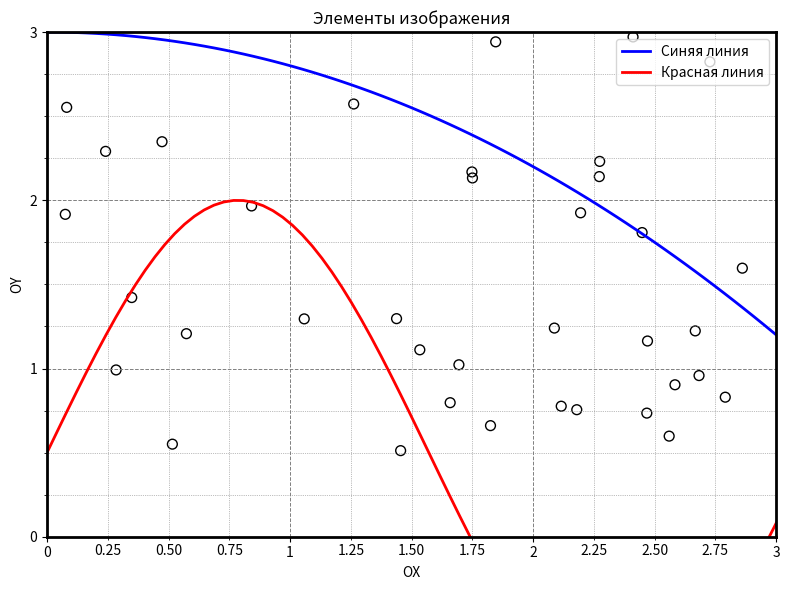

Reproduce this figure in Python.
import matplotlib.pyplot as plt
import numpy as np

x = np.linspace(0, 4, 100)
y1 = 3 - x**2/5
y2 = 0.5 + 1.5 * np.sin(2*x)

np.random.seed(0)
scatter_x = np.random.uniform(0, 4, 50)
scatter_y = np.random.uniform(0.5, 3, 50)

fig, ax = plt.subplots(figsize=(8, 6))

ax.grid(which='major', color='gray', linestyle='--', linewidth=0.7)
ax.grid(which='minor', color='gray', linestyle=':', linewidth=0.5)

ax.set_xticks(np.arange(0, 5, 1), minor=False)
ax.set_yticks(np.arange(0, 5, 1), minor=False)

minor_xticks = np.arange(0, 4.25, 0.25)
ax.set_xticks(minor_xticks, minor=True)
ax.set_xticklabels(
    [f'{val:.2f}' if val not in np.arange(0, 5, 1) else '' for val in minor_xticks],
    minor=True
)

ax.set_yticks(np.arange(0, 4.25, 0.25), minor=True)

ax.plot(x, y1, color='blue', linewidth=2, label='Синяя линия')
ax.plot(x, y2, color='red', linewidth=2, label='Красная линия')

ax.scatter(scatter_x, scatter_y, s=50, facecolors='none', edgecolors='black', linewidths=1)

for spine in ax.spines.values():
    spine.set_linewidth(2)

ax.set_title('Элементы изображения')
ax.set_xlabel('OX')
ax.set_ylabel('OY')
ax.legend(loc='upper right')

plt.xlim(0, 3)
plt.ylim(0, 3)

plt.tight_layout()
plt.show()
